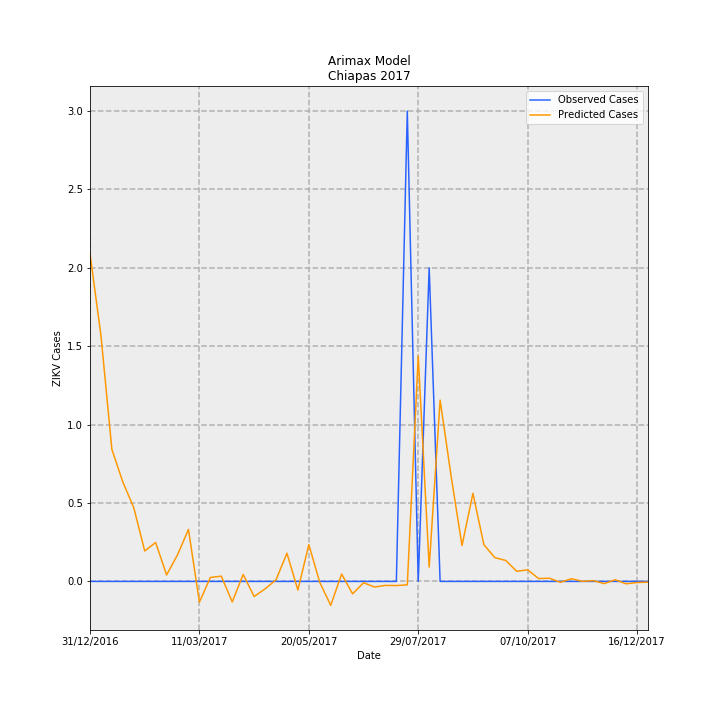

The file beside this chart, header and first rows:
Date, predictions_incidence, observed_incidence, Predicted Cases, Observed Cases, error
31/12/2016, 0.04005, 0.0, 2.09, 0.0, -2.09
07/01/2017, 0.03007, 0.0, 1.569, 0.0, -1.569
14/01/2017, 0.01614, 0.0, 0.842, 0.0, -0.842
21/01/2017, 0.01216, 0.0, 0.6345, 0.0, -0.6345
28/01/2017, 0.009016, 0.0, 0.4705, 0.0, -0.4705
04/02/2017, 0.003722, 0.0, 0.1942, 0.0, -0.1942
11/02/2017, 0.004757, 0.0, 0.2482, 0.0, -0.2482
18/02/2017, 0.0007885, 0.0, 0.04114, 0.0, -0.04114
25/02/2017, 0.00325, 0.0, 0.1696, 0.0, -0.1696
04/03/2017, 0.006356, 0.0, 0.3317, 0.0, -0.3317
11/03/2017, -0.002539, 0.0, -0.1325, 0.0, 0.1325
18/03/2017, 0.0004829, 0.0, 0.0252, 0.0, -0.0252
25/03/2017, 0.000641, 0.0, 0.03345, 0.0, -0.03345
01/04/2017, -0.002507, 0.0, -0.1308, 0.0, 0.1308
08/04/2017, 0.0008522, 0.0, 0.04447, 0.0, -0.04447
15/04/2017, -0.001846, 0.0, -0.09633, 0.0, 0.09633
22/04/2017, -0.0009155, 0.0, -0.04777, 0.0, 0.04777
29/04/2017, 0.0001956, 0.0, 0.01021, 0.0, -0.01021
06/05/2017, 0.003444, 0.0, 0.1797, 0.0, -0.1797
13/05/2017, -0.001059, 0.0, -0.05523, 0.0, 0.05523
20/05/2017, 0.004501, 0.0, 0.2349, 0.0, -0.2349
27/05/2017, -0.0001225, 0.0, -0.006394, 0.0, 0.006394
03/06/2017, -0.00292, 0.0, -0.1523, 0.0, 0.1523
10/06/2017, 0.0008994, 0.0, 0.04693, 0.0, -0.04693
17/06/2017, -0.001526, 0.0, -0.07965, 0.0, 0.07965
24/06/2017, -0.0001596, 0.0, -0.008328, 0.0, 0.008328
01/07/2017, -0.0006841, 0.0, -0.0357, 0.0, 0.0357
08/07/2017, -0.0004892, 0.0, -0.02553, 0.0, 0.02553
15/07/2017, -0.0005094, 0.0, -0.02658, 0.0, 0.02658
22/07/2017, -0.0004175, 0.05749, -0.02179, 3.0, 3.022
29/07/2017, 0.02755, 0.0, 1.438, 0.0, -1.438
05/08/2017, 0.001743, 0.03833, 0.09097, 2.0, 1.909
12/08/2017, 0.02216, 0.0, 1.157, 0.0, -1.157
19/08/2017, 0.01292, 0.0, 0.674, 0.0, -0.674
26/08/2017, 0.004383, 0.0, 0.2287, 0.0, -0.2287
02/09/2017, 0.01077, 0.0, 0.5617, 0.0, -0.5617
09/09/2017, 0.004487, 0.0, 0.2341, 0.0, -0.2341
16/09/2017, 0.002909, 0.0, 0.1518, 0.0, -0.1518
23/09/2017, 0.002557, 0.0, 0.1334, 0.0, -0.1334
30/09/2017, 0.001239, 0.0, 0.06465, 0.0, -0.06465
07/10/2017, 0.001416, 0.0, 0.07391, 0.0, -0.07391
14/10/2017, 0.000352, 0.0, 0.01837, 0.0, -0.01837
21/10/2017, 0.0003882, 0.0, 0.02026, 0.0, -0.02026
28/10/2017, -0.0001121, 0.0, -0.00585, 0.0, 0.00585
04/11/2017, 0.0003318, 0.0, 0.01731, 0.0, -0.01731
11/11/2017, 8.629670697764133e-06, 0.0, 0.0004503, 0.0, -0.0004503
18/11/2017, 9.371978259045852e-05, 0.0, 0.00489, 0.0, -0.00489
25/11/2017, -0.0002665, 0.0, -0.01391, 0.0, 0.01391
02/12/2017, 0.0001967, 0.0, 0.01026, 0.0, -0.01026
09/12/2017, -0.0002929, 0.0, -0.01528, 0.0, 0.01528
16/12/2017, -0.000138, 0.0, -0.007203, 0.0, 0.007203
23/12/2017, -9.08368803185116e-05, 0.0, -0.00474, 0.0, 0.00474
